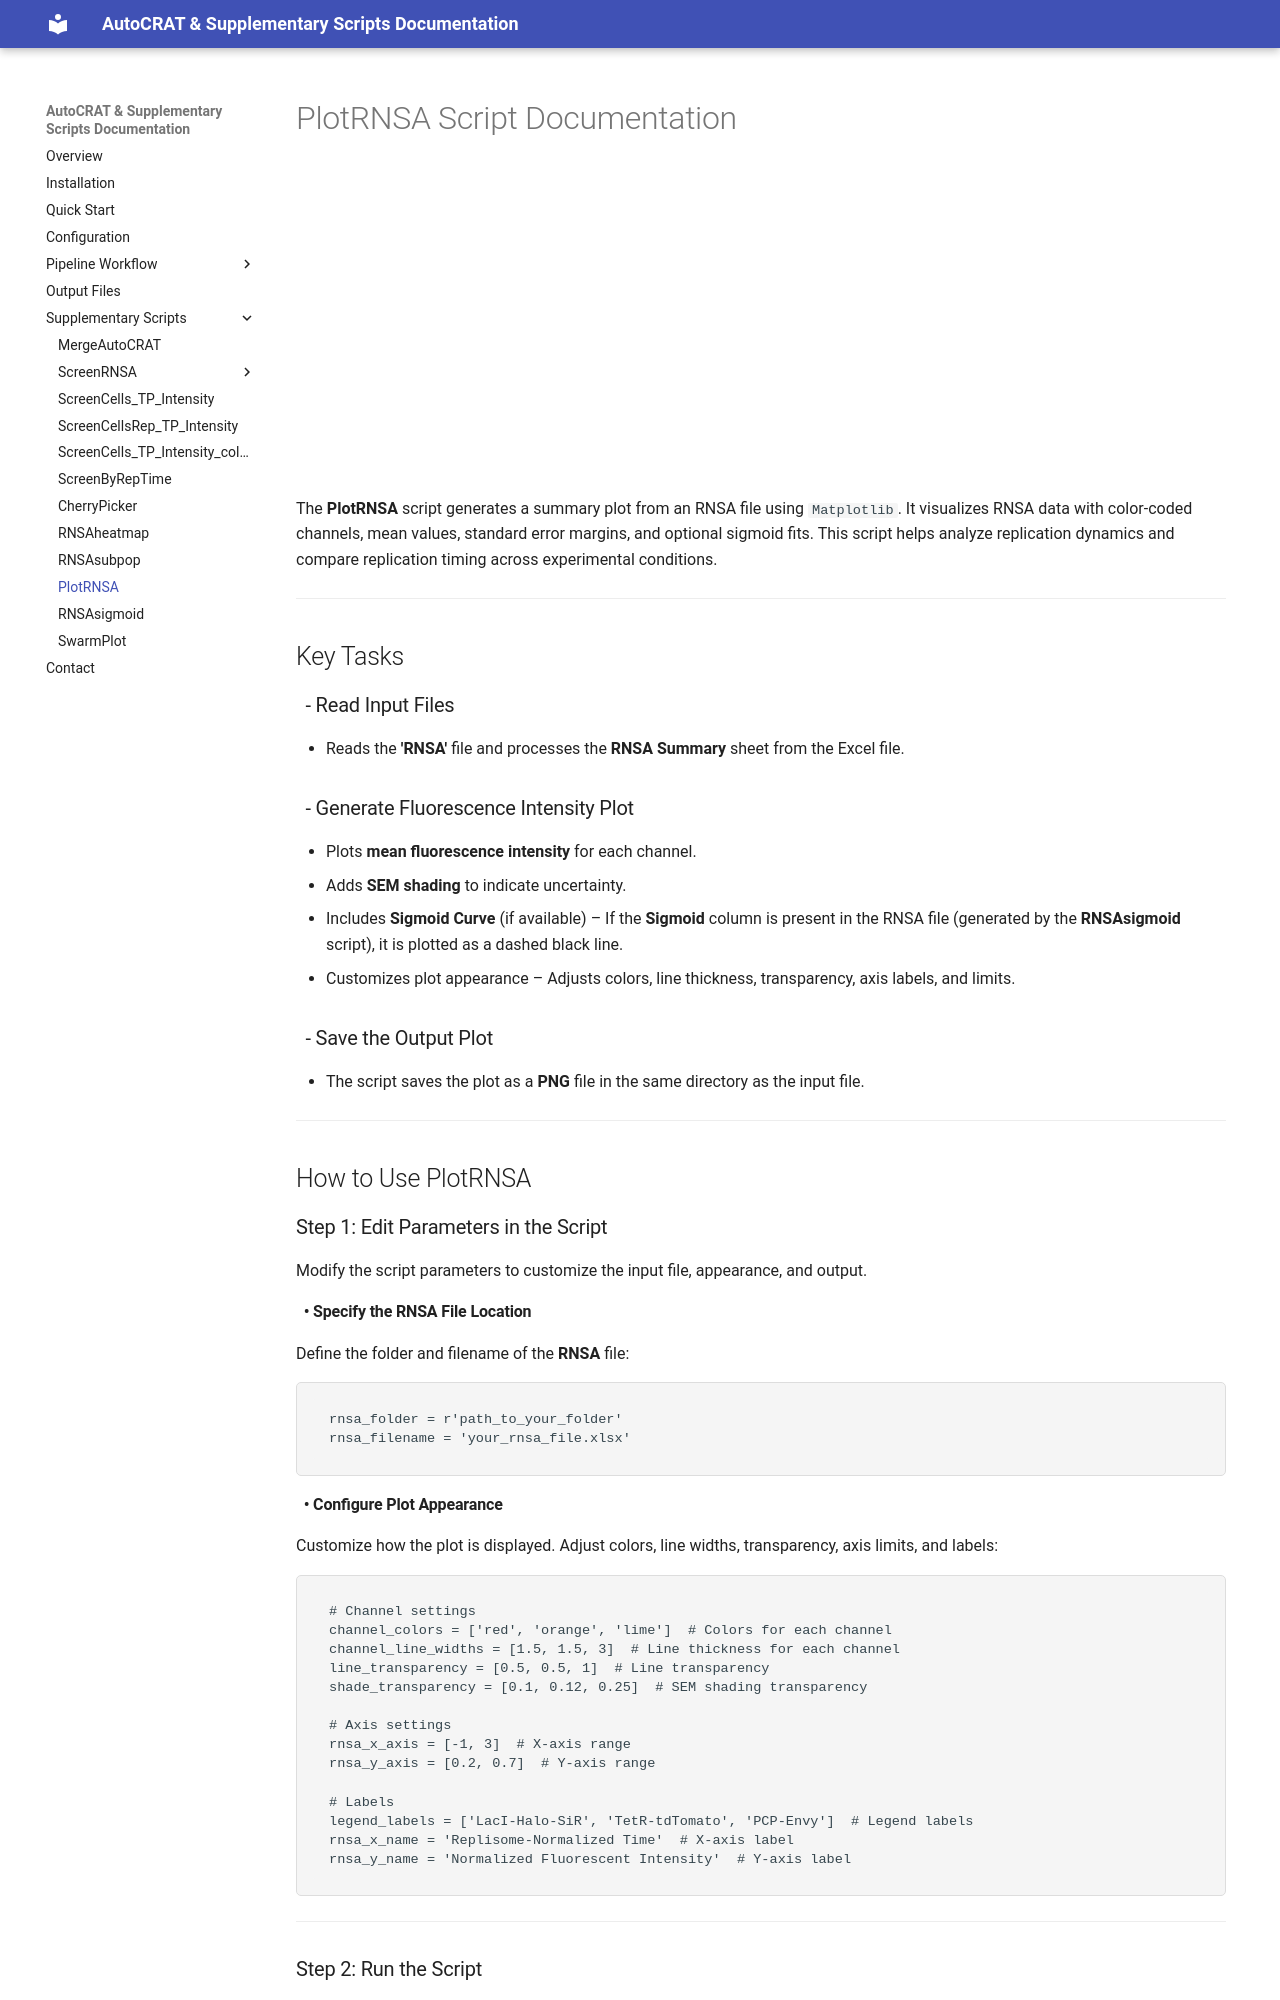

repository: Amir-Aharoni-Lab/AutoCRAT-pipeline-doc · page: PlotRNSA/index.html · generator: mkdocs

# PlotRNSA Script Documentation

<iframe src="../assets/PlotRNSA_diagram.html" width="800" height="300" style="border:none; margin:0; padding:0; display:block;"></iframe>
The **PlotRNSA** script generates a summary plot from an RNSA file using ```Matplotlib```. It visualizes RNSA data with color-coded channels, mean values, standard error margins, and optional sigmoid fits. This script helps analyze replication dynamics and compare replication timing across experimental conditions.

---

## Key Tasks

### &nbsp;&nbsp;- Read Input Files
- Reads the **'RNSA'** file and processes the **RNSA Summary** sheet from the Excel file.

### &nbsp;&nbsp;- Generate Fluorescence Intensity Plot
- Plots **mean fluorescence intensity** for each channel.
- Adds **SEM shading** to indicate uncertainty.
- Includes **Sigmoid Curve** (if available) – If the **Sigmoid** column is present in the RNSA file (generated by the **RNSAsigmoid** script), it is plotted as a dashed black line.
- Customizes plot appearance – Adjusts colors, line thickness, transparency, axis labels, and limits.

### &nbsp;&nbsp;- Save the Output Plot
- The script saves the plot as a **PNG** file in the same directory as the input file.

---

## How to Use PlotRNSA

### Step 1: Edit Parameters in the Script
Modify the script parameters to customize the input file, appearance, and output.

#### &nbsp;&nbsp;• Specify the RNSA File Location
Define the folder and filename of the **RNSA** file:
```python
rnsa_folder = r'path_to_your_folder'
rnsa_filename = 'your_rnsa_file.xlsx'
```
